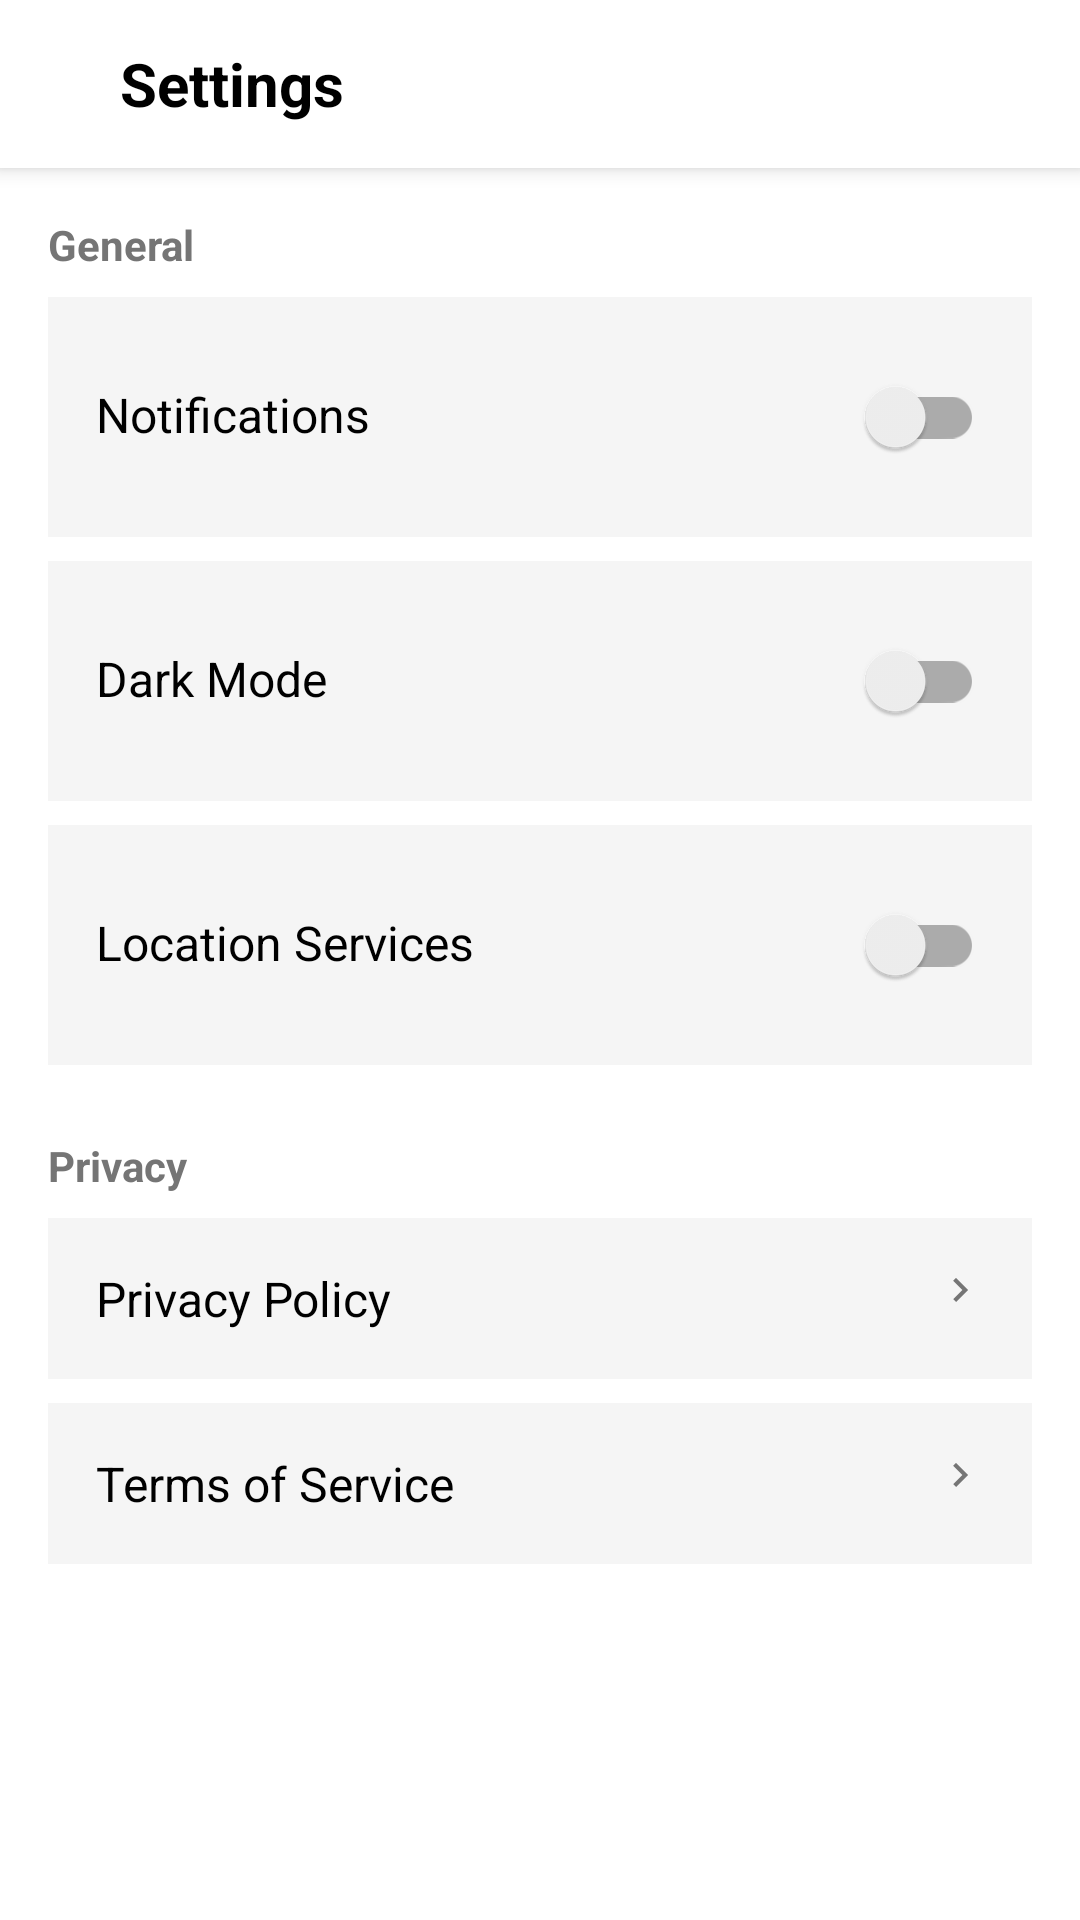

Android layout source for this screen:
<!-- AndroidManifest.xml: application theme Theme.PhinmaLostAndFound -->
<!-- res/layout/activity_settings.xml -->
<?xml version="1.0" encoding="utf-8"?>
<androidx.constraintlayout.widget.ConstraintLayout xmlns:android="http://schemas.android.com/apk/res/android"
    xmlns:app="http://schemas.android.com/apk/res-auto"
    android:layout_width="match_parent"
    android:layout_height="match_parent"
    android:background="@color/white">

    <androidx.appcompat.widget.Toolbar
        android:id="@+id/toolbar"
        android:layout_width="match_parent"
        android:layout_height="wrap_content"
        android:background="@color/white"
        android:elevation="4dp"
        app:layout_constraintTop_toTopOf="parent">

        <ImageView
            android:id="@+id/backButton"
            android:layout_width="24dp"
            android:layout_height="24dp"
            android:src="@drawable/ic_back"
            android:contentDescription="Back"/>

        <TextView
            android:layout_width="wrap_content"
            android:layout_height="wrap_content"
            android:text="Settings"
            android:textSize="20sp"
            android:textStyle="bold"
            android:textColor="@color/black"
            android:layout_marginStart="16dp"/>
    </androidx.appcompat.widget.Toolbar>

    <ScrollView
        android:layout_width="0dp"
        android:layout_height="0dp"
        app:layout_constraintTop_toBottomOf="@id/toolbar"
        app:layout_constraintBottom_toBottomOf="parent"
        app:layout_constraintStart_toStartOf="parent"
        app:layout_constraintEnd_toEndOf="parent">

        <LinearLayout
            android:layout_width="match_parent"
            android:layout_height="wrap_content"
            android:orientation="vertical"
            android:padding="16dp">

            <TextView
                android:layout_width="wrap_content"
                android:layout_height="wrap_content"
                android:text="General"
                android:textSize="14sp"
                android:textStyle="bold"
                android:textColor="@color/gray"
                android:layout_marginBottom="8dp"/>

            <LinearLayout
                android:layout_width="match_parent"
                android:layout_height="wrap_content"
                android:orientation="horizontal"
                android:padding="16dp"
                android:background="@color/light_gray">

                <TextView
                    android:layout_width="0dp"
                    android:layout_height="wrap_content"
                    android:layout_weight="1"
                    android:text="Notifications"
                    android:textSize="16sp"
                    android:textColor="@color/black"/>

                <androidx.appcompat.widget.SwitchCompat
                    android:id="@+id/notificationsSwitch"
                    android:layout_width="wrap_content"
                    android:layout_height="wrap_content"/>
            </LinearLayout>

            <LinearLayout
                android:layout_width="match_parent"
                android:layout_height="wrap_content"
                android:orientation="horizontal"
                android:padding="16dp"
                android:layout_marginTop="8dp"
                android:background="@color/light_gray">

                <TextView
                    android:layout_width="0dp"
                    android:layout_height="wrap_content"
                    android:layout_weight="1"
                    android:text="Dark Mode"
                    android:textSize="16sp"
                    android:textColor="@color/black"/>

                <androidx.appcompat.widget.SwitchCompat
                    android:id="@+id/darkModeSwitch"
                    android:layout_width="wrap_content"
                    android:layout_height="wrap_content"/>
            </LinearLayout>

            <LinearLayout
                android:layout_width="match_parent"
                android:layout_height="wrap_content"
                android:orientation="horizontal"
                android:padding="16dp"
                android:layout_marginTop="8dp"
                android:background="@color/light_gray">

                <TextView
                    android:layout_width="0dp"
                    android:layout_height="wrap_content"
                    android:layout_weight="1"
                    android:text="Location Services"
                    android:textSize="16sp"
                    android:textColor="@color/black"/>

                <androidx.appcompat.widget.SwitchCompat
                    android:id="@+id/locationSwitch"
                    android:layout_width="wrap_content"
                    android:layout_height="wrap_content"/>
            </LinearLayout>

            <TextView
                android:layout_width="wrap_content"
                android:layout_height="wrap_content"
                android:text="Privacy"
                android:textSize="14sp"
                android:textStyle="bold"
                android:textColor="@color/gray"
                android:layout_marginTop="24dp"
                android:layout_marginBottom="8dp"/>

            <LinearLayout
                android:layout_width="match_parent"
                android:layout_height="wrap_content"
                android:orientation="horizontal"
                android:padding="16dp"
                android:background="@color/light_gray"
                android:clickable="true"
                android:focusable="true">

                <TextView
                    android:layout_width="0dp"
                    android:layout_height="wrap_content"
                    android:layout_weight="1"
                    android:text="Privacy Policy"
                    android:textSize="16sp"
                    android:textColor="@color/black"/>

                <ImageView
                    android:layout_width="16dp"
                    android:layout_height="16dp"
                    android:src="@drawable/ic_arrow_right"
                    android:contentDescription="Navigate"/>
            </LinearLayout>

            <LinearLayout
                android:layout_width="match_parent"
                android:layout_height="wrap_content"
                android:orientation="horizontal"
                android:padding="16dp"
                android:layout_marginTop="8dp"
                android:background="@color/light_gray"
                android:clickable="true"
                android:focusable="true">

                <TextView
                    android:layout_width="0dp"
                    android:layout_height="wrap_content"
                    android:layout_weight="1"
                    android:text="Terms of Service"
                    android:textSize="16sp"
                    android:textColor="@color/black"/>

                <ImageView
                    android:layout_width="16dp"
                    android:layout_height="16dp"
                    android:src="@drawable/ic_arrow_right"
                    android:contentDescription="Navigate"/>
            </LinearLayout>

        </LinearLayout>
    </ScrollView>

</androidx.constraintlayout.widget.ConstraintLayout>
<!-- resources referenced by this layout -->
<resources>
  <color name="black">#FF000000</color>
  <color name="gray">#757575</color>
  <color name="light_gray">#F5F5F5</color>
  <color name="white">#FFFFFFFF</color>
  <!-- drawable ic_arrow_right (drawable) -->
  <?xml version="1.0" encoding="utf-8"?>
  <vector xmlns:android="http://schemas.android.com/apk/res/android"
      android:width="24dp"
      android:height="24dp"
      android:viewportWidth="24"
      android:viewportHeight="24">
      <path
          android:fillColor="@color/gray"
          android:pathData="M10,6L8.59,7.41 13.17,12l-4.58,4.59L10,18l6,-6z"/>
  </vector>
  <style name="Theme.PhinmaLostAndFound" parent="Theme.MaterialComponents.DayNight.NoActionBar">
          
          <item name="colorPrimary">@color/phinma_dark_green</item>
          <item name="colorPrimaryVariant">@color/phinma_green</item>
          <item name="colorOnPrimary">@color/white</item>
          
          
          <item name="colorSecondary">@color/phinma_yellow</item>
          <item name="colorSecondaryVariant">@color/phinma_gold</item>
          <item name="colorOnSecondary">@color/black</item>
          
          
          <item name="android:statusBarColor">@color/phinma_dark_green</item>
          <item name="android:windowLightStatusBar">false</item>
      </style>
  <color name="phinma_dark_green">#1B5E20</color>
  <color name="phinma_green">#2E7D32</color>
  <color name="phinma_yellow">#FDD835</color>
  <color name="phinma_gold">#F9A825</color>
</resources>
